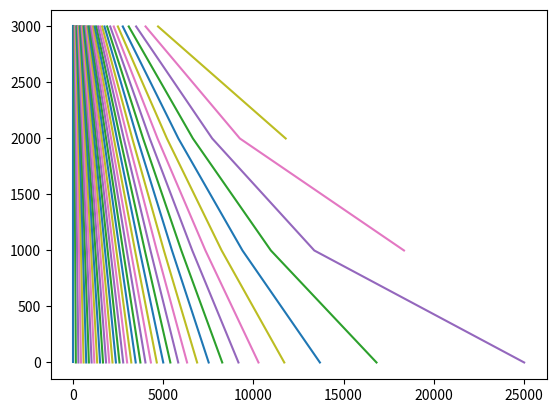

Here is the Python script that generated this plot:
from typing import List, Any, Union

import math
import matplotlib.pyplot


def run():
    std_atm = [(0, 101325, 15), (1000, 89880, 8.50), (2000, 79500, 2.00), (3000, 70012, -4.49), (4000, 61660, -10.98)]  # list of tuples: (height, pressure, temperature)
    atm_w_density = []  # (height, pressure, temperature, density, sp_sound)
    atm_height_list = []  # height
    t_base = 4000   # (base  of cumulonimbus, assumed to be source of lightning, 200 m to 4000 m)
    atm_w_density = build_atm_w_density(std_atm)
    atm_height_list = build_atm_height_list(std_atm)
    start_i = get_start_idx(t_base, atm_height_list)
    graph_list = []
    for andx in range(0, 40):
        s_angle = 2 * andx
        angle = s_angle
        curr_y = t_base
        curr_x = 0
        indx = start_i
        x_list = []
        y_list = []
        while indx > 0 and angle < 90:
            next_i = indx - 1
            next_y = atm_height_list[next_i]
            next_x = get_next_x(curr_x, curr_y, angle, next_y)

            x_list.append(next_x)
            y_list.append(next_y)
            next_angle = get_next_angle(angle, indx, atm_w_density)
            curr_x = next_x
            curr_y = next_y
            indx = next_i
            angle = next_angle

            # end loop for angle
        graph_item = [s_angle, x_list, y_list]
        matplotlib.pyplot.plot(x_list, y_list, s_angle)
        matplotlib.pyplot.show()
        graph_list.append(graph_item)
    print_graph_list(graph_list)

    matplotlib.pyplot.show()


def get_start_idx(height, std_atm_height_list):
    return std_atm_height_list.index(height)


def get_next_x(curr_x, curr_y, angle, next_y):
    rangle = math.radians(angle)
    delta_y = curr_y - next_y
    delta_x = delta_y * math.tan(rangle)
    next_x = curr_x + delta_x
    return next_x


def get_next_angle(angle, indx, atm_w_density):
    next_i = indx - 1
    tempC1 = atm_w_density[indx][2]
    pressure1 = atm_w_density[indx][1]
    density1 = get_density(pressure1, tempC1)
    v1 = get_speed_sound(pressure1, density1)
    tempC2 = atm_w_density[next_i][2]
    pressure2 = atm_w_density[next_i][1]
    density2 = get_density(pressure2, tempC2)
    v2 = get_speed_sound(pressure2, density2)
    next_angle = get_refraction(angle, v1, v2)
    return next_angle


def build_atm_w_density(in_atm):
    new_atm_list = []
    for indx in range(len(in_atm)):
        height = in_atm[indx][0]
        pressure = in_atm[indx][1]
        tempC = in_atm[indx][2]
        density = get_density(pressure, tempC)
        c_dry = get_speed_sound(pressure, density)
        atm_item = (height, pressure, tempC, density, c_dry)
        new_atm_list.append(atm_item)
    return new_atm_list


def build_atm_height_list(in_atm):
    new_atm_list = []
    for indx in range(len(in_atm)):
        height = in_atm[indx][0]
        new_atm_list.append(height)
    return new_atm_list


def get_density(pressure, temperature):  # assumes dry air
    tempK = temperature + 273.15
    Rconst = 287.05
    density = pressure / (Rconst * tempK)
    return density


def get_speed_sound(pressure, density):
    kappa = 1.402
    sound = math.sqrt(kappa * pressure / density)
    return sound


def get_refraction(dangle1, v1, v2):
    rangle1 = math.radians(dangle1)
    expr = math.sin(rangle1) * v2 / v1
    if expr > 1:
        dangle2 = 90
    else:
        rangle2 = math.asin(expr)
        dangle2 = math.degrees(rangle2)
    return dangle2


def print_graph_list(graph_list):
    len_iter = len(graph_list[0][1])
    for indx in range(len_iter):
        print(str(graph_list[indx][0]) + ',', end='', flush=True)
        for andx in range(len(graph_list)):
            try:
                print(str(graph_list[andx][indx]) + ',', end='', flush=True)
            except IndexError:
                print(',', end='', flush=True)
        print('/r/n')


if __name__ == '__main__':
    run()
